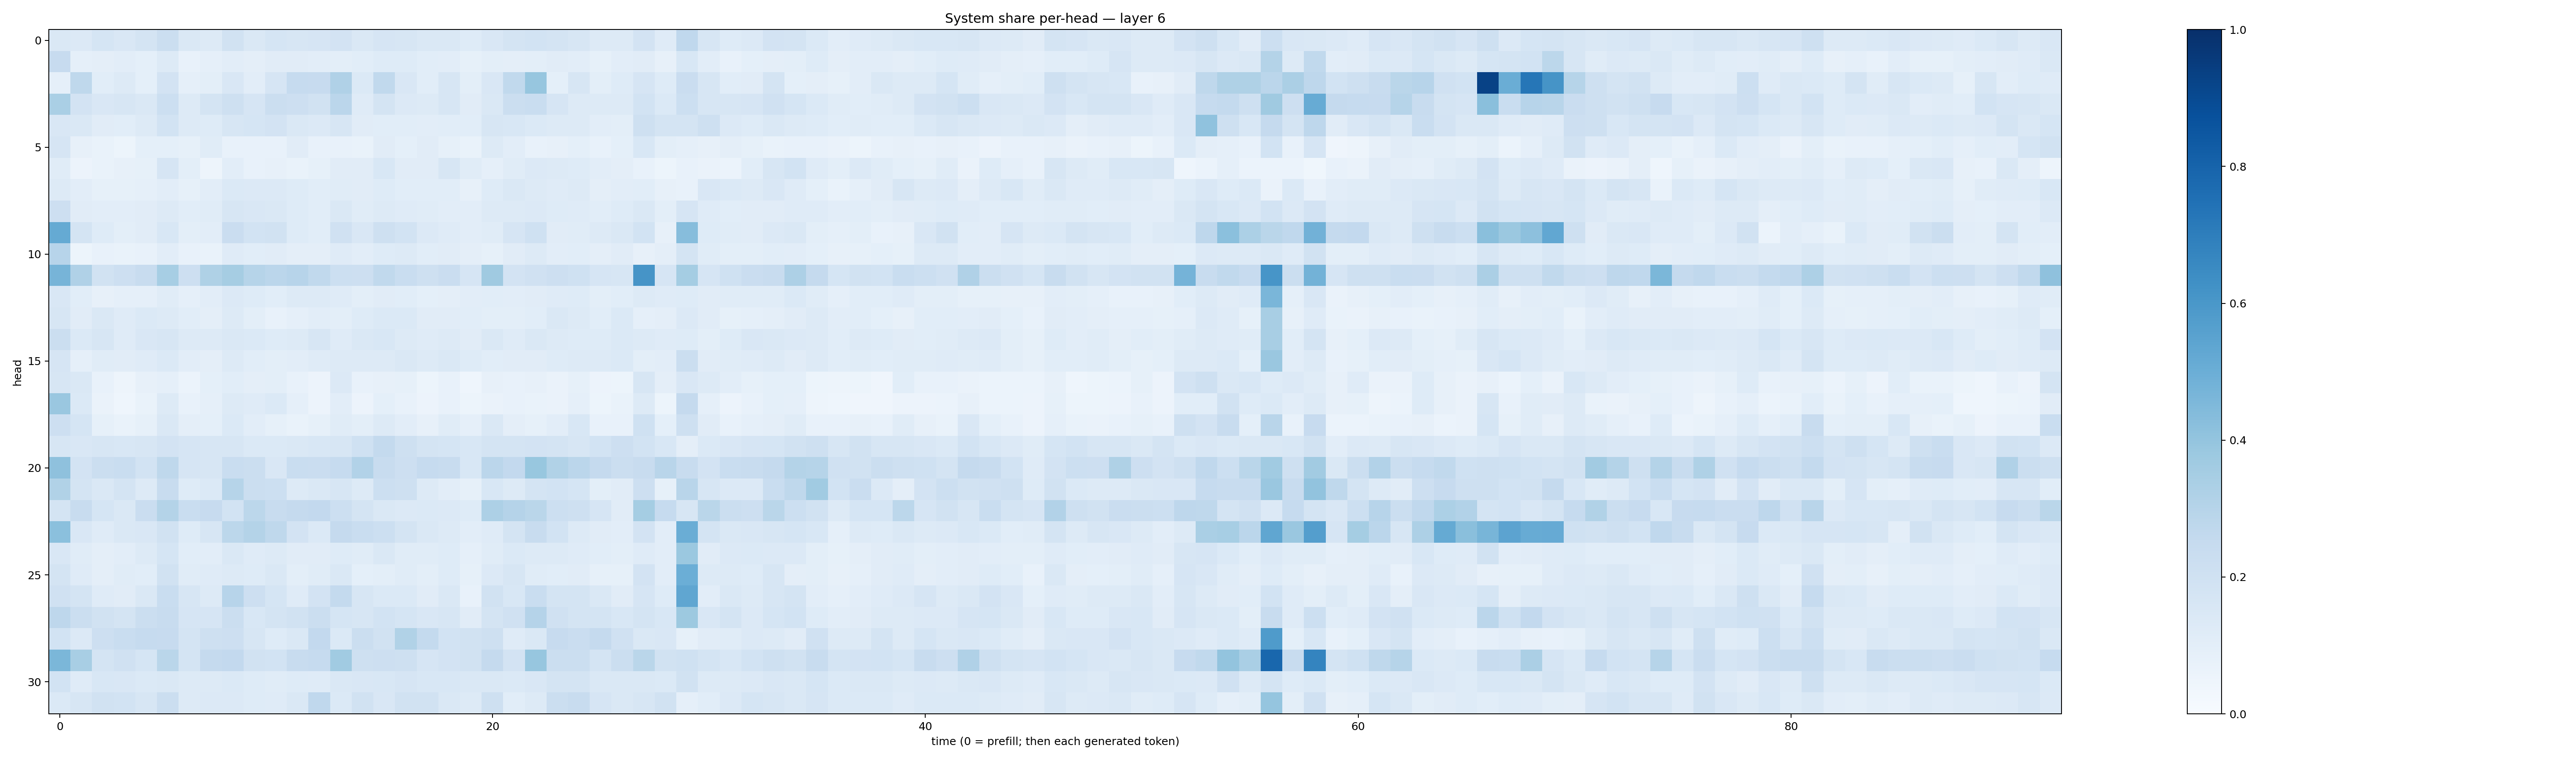

Source data for this figure (header and first rows):
0.14793545, 0.13308486, 0.16819839, 0.1491028, 0.17422283, 0.21928342, 0.14274402, 0.12721251, 0.19387619, 0.14557919, 0.1714562, 0.15654847, 0.16686012, 0.18352243, 0.14464827, 0.16582641, 0.16018766, 0.14669639, 0.14345747, 0.12429308, 0.15170611, 0.17190316, 0.18615314, 0.17408381
0.2444, 0.08964, 0.09721, 0.1036, 0.09333, 0.1296, 0.07508, 0.08722, 0.1037, 0.0948, 0.11, 0.1119, 0.1041, 0.101, 0.107, 0.1222, 0.1231, 0.1092, 0.1031, 0.08474, 0.09874, 0.09397, 0.1015, 0.1103
0.08892, 0.2728, 0.1093, 0.1313, 0.09141, 0.1832, 0.08753, 0.09946, 0.1512, 0.1026, 0.1661, 0.2463, 0.2429, 0.3168, 0.137, 0.2649, 0.1518, 0.1094, 0.1611, 0.101, 0.1499, 0.2632, 0.3935, 0.09279
0.3385, 0.1826, 0.1495, 0.1639, 0.1482, 0.2164, 0.1271, 0.1774, 0.2058, 0.1659, 0.2246, 0.2135, 0.1893, 0.2845, 0.118, 0.1769, 0.134, 0.1267, 0.1597, 0.112, 0.1433, 0.2241, 0.2337, 0.1664
0.1508, 0.1437, 0.1103, 0.1075, 0.1271, 0.1851, 0.126, 0.123, 0.164, 0.1719, 0.1836, 0.1481, 0.134, 0.1629, 0.1094, 0.1093, 0.1073, 0.1016, 0.108, 0.1084, 0.1577, 0.1553, 0.1368, 0.131
0.1642, 0.07976, 0.06657, 0.05214, 0.09362, 0.09075, 0.08498, 0.1169, 0.0743, 0.07561, 0.07794, 0.1108, 0.07756, 0.07628, 0.0666, 0.1127, 0.09371, 0.1123, 0.08413, 0.06979, 0.1312, 0.102, 0.07546, 0.07974
0.1141, 0.05717, 0.06695, 0.08123, 0.08442, 0.1668, 0.1, 0.05078, 0.103, 0.07554, 0.07946, 0.06803, 0.08486, 0.1097, 0.1116, 0.1533, 0.1109, 0.1104, 0.1639, 0.1158, 0.08673, 0.1164, 0.1346, 0.1293
0.1298, 0.1046, 0.08449, 0.08407, 0.08937, 0.1033, 0.08295, 0.1042, 0.1386, 0.1333, 0.1361, 0.1234, 0.1087, 0.1169, 0.1132, 0.1241, 0.1065, 0.1074, 0.1074, 0.07998, 0.1237, 0.1419, 0.1296, 0.1211
0.2135, 0.1115, 0.1024, 0.1017, 0.1104, 0.1302, 0.1085, 0.116, 0.164, 0.1499, 0.1429, 0.122, 0.1062, 0.1414, 0.1152, 0.1307, 0.119, 0.1148, 0.105, 0.103, 0.126, 0.1313, 0.134, 0.1242
0.516, 0.1745, 0.1219, 0.09813, 0.1124, 0.1531, 0.09935, 0.1051, 0.2285, 0.1867, 0.1891, 0.1237, 0.108, 0.1991, 0.1501, 0.2038, 0.1859, 0.1333, 0.1174, 0.1016, 0.117, 0.1643, 0.1998, 0.1128
0.2946, 0.05362, 0.07775, 0.06904, 0.07683, 0.1052, 0.07734, 0.06793, 0.1186, 0.109, 0.1127, 0.09743, 0.09594, 0.1183, 0.1028, 0.122, 0.1258, 0.1069, 0.1099, 0.09375, 0.08558, 0.1112, 0.1256, 0.1021
0.4715, 0.3199, 0.1887, 0.2114, 0.2398, 0.3459, 0.2142, 0.3205, 0.3511, 0.2985, 0.284, 0.2962, 0.2618, 0.2155, 0.2126, 0.2623, 0.2319, 0.21, 0.2281, 0.1668, 0.3676, 0.18, 0.1982, 0.2123
0.1498, 0.1092, 0.08061, 0.08694, 0.08736, 0.1146, 0.08876, 0.1034, 0.1347, 0.1228, 0.1058, 0.1252, 0.1276, 0.1182, 0.09918, 0.1124, 0.1086, 0.09103, 0.0973, 0.1049, 0.1087, 0.1032, 0.1113, 0.1177
0.162, 0.1094, 0.1408, 0.1197, 0.1372, 0.1303, 0.1066, 0.09597, 0.1269, 0.09927, 0.07751, 0.08828, 0.1049, 0.09939, 0.1231, 0.1391, 0.1377, 0.1101, 0.1106, 0.1066, 0.09841, 0.1005, 0.1065, 0.1435
0.2215, 0.137, 0.1563, 0.1187, 0.1489, 0.1573, 0.1279, 0.1288, 0.1425, 0.1397, 0.1243, 0.1283, 0.1609, 0.1206, 0.142, 0.1533, 0.1281, 0.1184, 0.1254, 0.1106, 0.1463, 0.1198, 0.1441, 0.1262
0.1679, 0.08876, 0.1138, 0.1102, 0.1187, 0.14, 0.105, 0.09595, 0.1269, 0.1077, 0.1009, 0.1027, 0.1204, 0.1289, 0.1295, 0.1267, 0.1417, 0.1305, 0.1443, 0.1227, 0.1077, 0.1123, 0.1129, 0.1246
0.157, 0.1432, 0.07755, 0.04702, 0.08036, 0.08849, 0.05881, 0.09281, 0.1059, 0.09747, 0.1006, 0.07297, 0.05799, 0.1341, 0.07101, 0.08066, 0.08334, 0.05357, 0.07506, 0.04372, 0.08167, 0.07616, 0.08079, 0.06367
0.386, 0.1389, 0.06311, 0.04363, 0.06969, 0.1251, 0.07109, 0.08919, 0.1316, 0.1189, 0.1397, 0.08679, 0.05618, 0.1017, 0.05535, 0.09032, 0.07286, 0.05678, 0.07148, 0.05084, 0.06571, 0.07119, 0.07, 0.06379
0.2148, 0.1694, 0.08392, 0.06902, 0.08469, 0.146, 0.09586, 0.09356, 0.1385, 0.1041, 0.08585, 0.06956, 0.08409, 0.1161, 0.1012, 0.1279, 0.1033, 0.08147, 0.1167, 0.08929, 0.1415, 0.09742, 0.08371, 0.1017
0.1604, 0.15, 0.1586, 0.1537, 0.1622, 0.1806, 0.1676, 0.1585, 0.1598, 0.138, 0.1393, 0.1467, 0.1559, 0.1635, 0.2003, 0.2546, 0.2046, 0.1766, 0.1692, 0.1526, 0.1733, 0.1769, 0.1797, 0.1742
0.4114, 0.1832, 0.2225, 0.2339, 0.1845, 0.2727, 0.1646, 0.1612, 0.231, 0.2201, 0.1518, 0.2325, 0.2273, 0.2475, 0.3119, 0.2396, 0.212, 0.2474, 0.2351, 0.1547, 0.2841, 0.2611, 0.3871, 0.3149
0.3127, 0.1724, 0.1431, 0.1793, 0.1273, 0.2376, 0.1237, 0.138, 0.2985, 0.2207, 0.2177, 0.1257, 0.1474, 0.1594, 0.1319, 0.2171, 0.2036, 0.1281, 0.1041, 0.08543, 0.1524, 0.1272, 0.1751, 0.1873
0.1753, 0.2417, 0.1698, 0.1447, 0.2292, 0.3066, 0.2337, 0.2448, 0.1872, 0.2809, 0.2389, 0.252, 0.26, 0.2182, 0.1788, 0.1435, 0.1359, 0.1402, 0.1364, 0.1217, 0.3267, 0.3046, 0.2868, 0.2163
0.4213, 0.1495, 0.119, 0.1479, 0.152, 0.1944, 0.1244, 0.1578, 0.2807, 0.306, 0.2708, 0.1803, 0.139, 0.251, 0.2305, 0.2174, 0.173, 0.1463, 0.1289, 0.103, 0.1185, 0.1758, 0.2386, 0.1864
0.1497, 0.1154, 0.09546, 0.1035, 0.1267, 0.1697, 0.106, 0.1044, 0.1427, 0.1173, 0.1259, 0.1132, 0.1106, 0.1235, 0.1139, 0.1413, 0.1155, 0.1136, 0.1247, 0.08964, 0.1152, 0.1368, 0.1266, 0.1327
0.179, 0.1204, 0.09656, 0.1135, 0.1071, 0.1917, 0.1133, 0.1183, 0.1292, 0.1235, 0.1407, 0.1007, 0.1167, 0.1435, 0.09123, 0.09985, 0.1157, 0.09847, 0.1213, 0.0828, 0.1365, 0.1576, 0.1172, 0.1063
0.199, 0.1722, 0.1198, 0.1131, 0.1441, 0.2339, 0.1572, 0.1264, 0.2965, 0.2118, 0.1686, 0.1199, 0.1807, 0.2543, 0.1603, 0.1369, 0.1377, 0.11, 0.1428, 0.07684, 0.1949, 0.1557, 0.2309, 0.1745
0.2764, 0.2192, 0.1916, 0.1732, 0.2266, 0.2415, 0.1647, 0.1666, 0.2238, 0.1553, 0.1762, 0.1887, 0.2256, 0.1704, 0.1609, 0.1846, 0.1716, 0.1494, 0.164, 0.1112, 0.1787, 0.1968, 0.302, 0.1991
0.1863, 0.1336, 0.2121, 0.2323, 0.2498, 0.2454, 0.1791, 0.2031, 0.2111, 0.1566, 0.1211, 0.1457, 0.2597, 0.1401, 0.2193, 0.1933, 0.3149, 0.256, 0.1865, 0.1939, 0.2084, 0.1203, 0.1434, 0.2429
0.458, 0.3417, 0.176, 0.1986, 0.1697, 0.2861, 0.1769, 0.2504, 0.2609, 0.1884, 0.1862, 0.2387, 0.2475, 0.3655, 0.2065, 0.2144, 0.2105, 0.1663, 0.1831, 0.1922, 0.2535, 0.1807, 0.3918, 0.2261
0.1875, 0.1209, 0.1558, 0.1491, 0.1406, 0.141, 0.1307, 0.1267, 0.1384, 0.1243, 0.1133, 0.1243, 0.1198, 0.142, 0.1513, 0.1557, 0.1651, 0.1539, 0.1523, 0.1482, 0.1441, 0.1399, 0.1492, 0.1766
0.1372, 0.1572, 0.1896, 0.184, 0.1605, 0.2191, 0.1255, 0.1336, 0.1362, 0.1216, 0.1184, 0.1473, 0.2689, 0.1378, 0.1904, 0.1496, 0.1887, 0.1911, 0.1436, 0.1321, 0.2044, 0.1083, 0.1255, 0.2193
